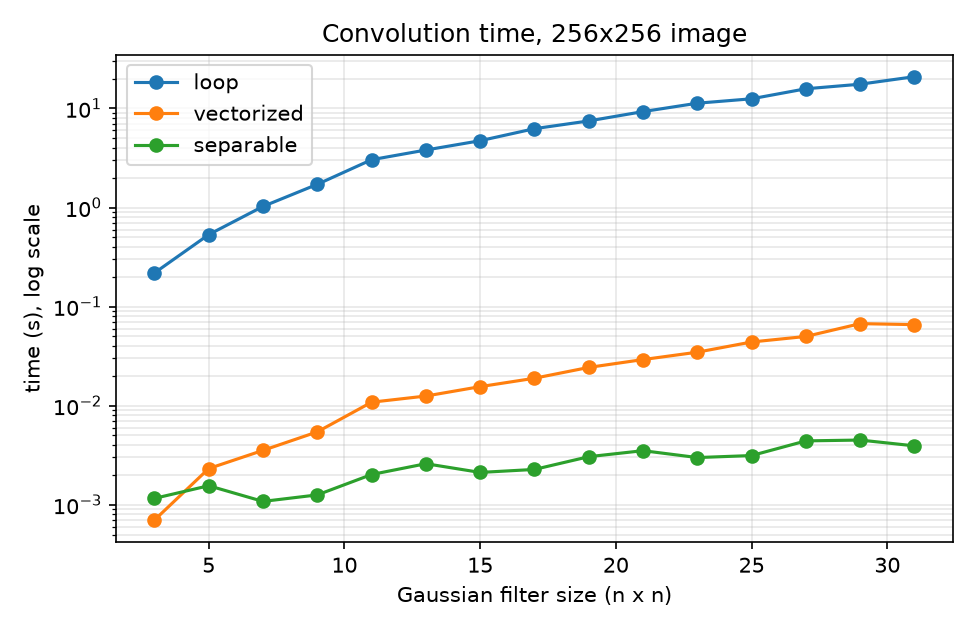

Values plotted in this chart, from the file beside it:
size, loop_s, vectorized_s, separable_s
3, 0.2185, 0.0006993, 0.001158
5, 0.5329, 0.002316, 0.001554
7, 1.026, 0.003535, 0.001079
9, 1.716, 0.005435, 0.001255
11, 3.04, 0.01083, 0.002017
13, 3.808, 0.0125, 0.002592
15, 4.728, 0.01555, 0.002117
17, 6.253, 0.01891, 0.00227
19, 7.49, 0.02432, 0.003053
21, 9.302, 0.02918, 0.00351
23, 11.31, 0.03465, 0.002991
25, 12.53, 0.04392, 0.003134
27, 15.82, 0.04996, 0.004408
29, 17.59, 0.06728, 0.004493
31, 20.95, 0.06574, 0.003924
